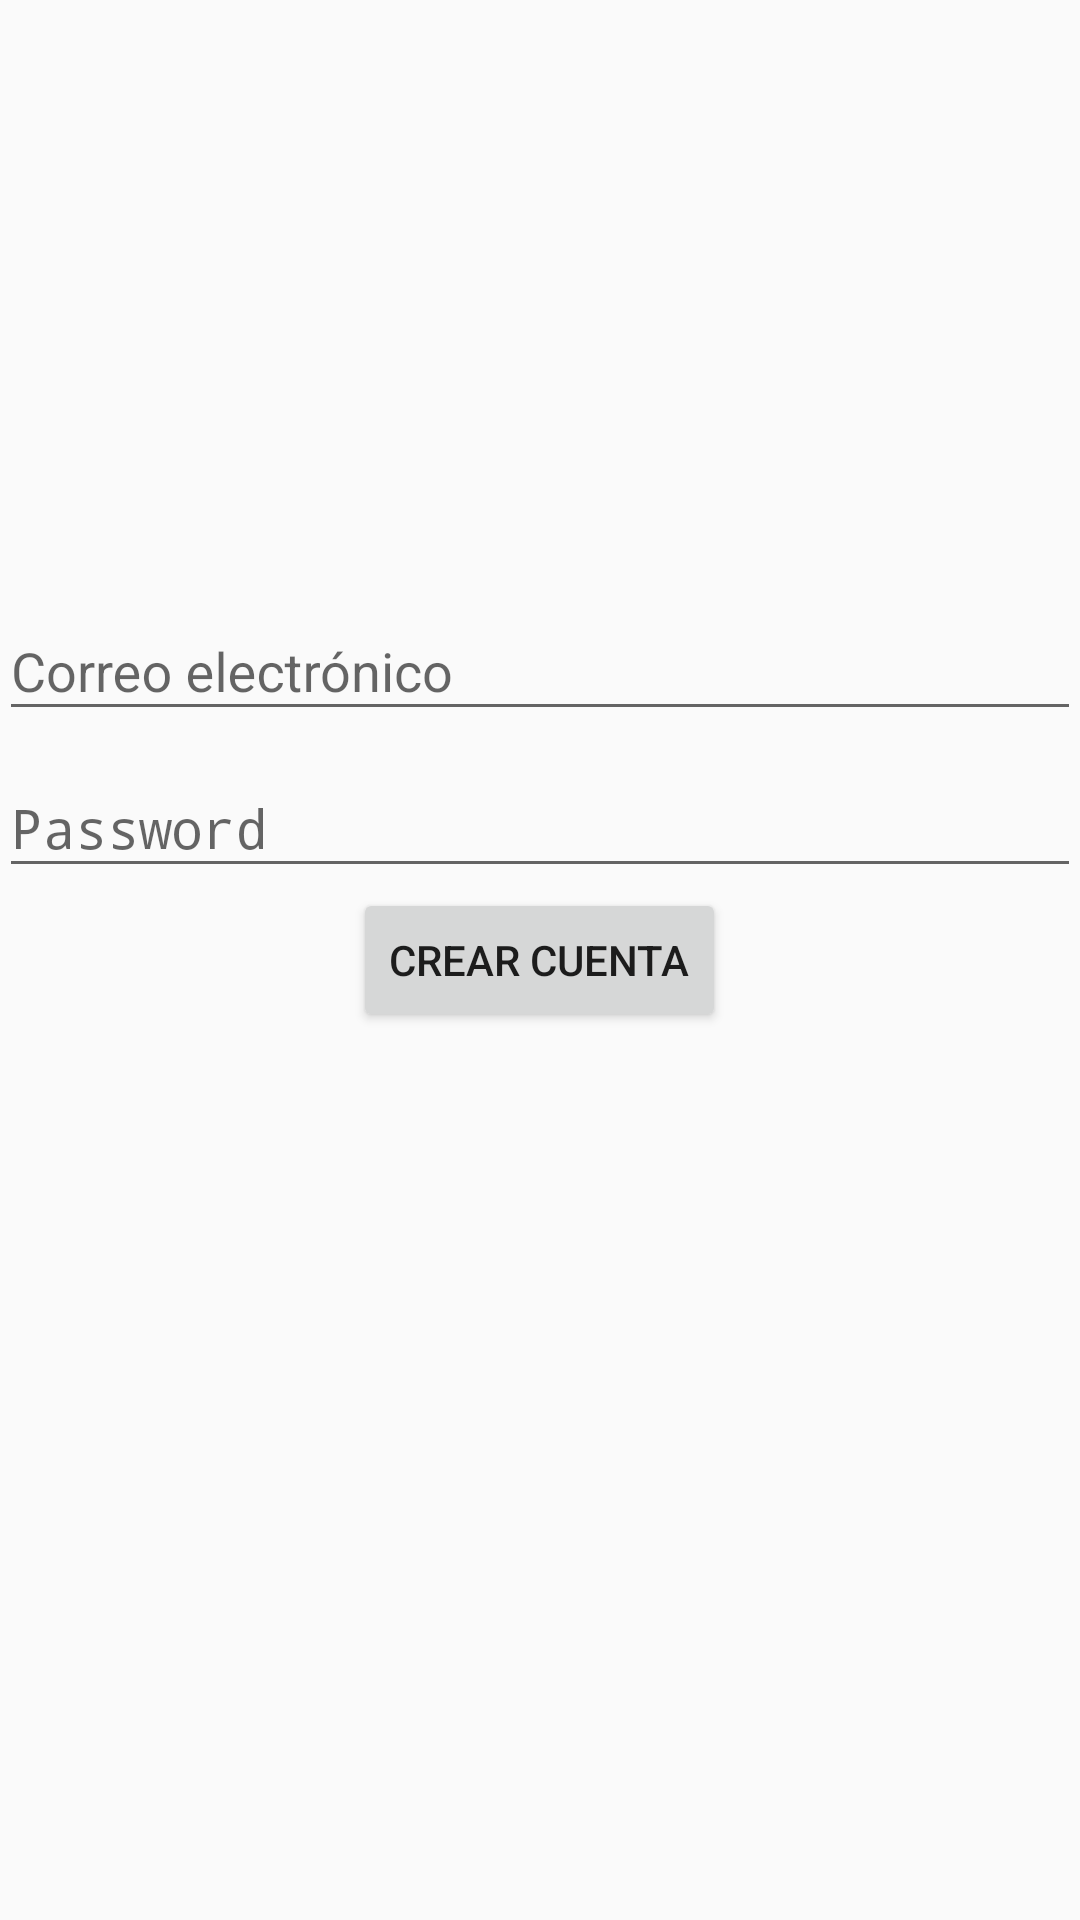

Android layout source for this screen:
<!-- AndroidManifest.xml: application theme AppTheme -->
<!-- res/layout/activity_sign_up.xml -->
<?xml version="1.0" encoding="utf-8"?>
<RelativeLayout xmlns:android="http://schemas.android.com/apk/res/android"
    xmlns:tools="http://schemas.android.com/tools"
    android:layout_width="match_parent"
    android:layout_height="match_parent"
    android:paddingBottom="@dimen/activity_vertical_margin"
    android:paddingLeft="@dimen/activity_horizontal_margin"
    android:paddingRight="@dimen/activity_horizontal_margin"
    android:paddingTop="@dimen/activity_vertical_margin"
    android:id="@+id/layoutMainContainer"
    tools:context=".signup.ui.SignUpActivity">

    <android.support.design.widget.TextInputLayout
        android:layout_width="match_parent"
        android:layout_height="wrap_content"
        android:layout_above="@+id/wrapperPassword">

        <EditText
            android:id="@+id/editTxtEmail"
            android:layout_width="match_parent"
            android:layout_height="wrap_content"
            android:ems="10"
            android:inputType="textEmailAddress"
            android:hint="@string/login.message.email" />

    </android.support.design.widget.TextInputLayout>

    <android.support.design.widget.TextInputLayout
        android:layout_width="match_parent"
        android:layout_height="wrap_content"
        android:id="@+id/wrapperPassword"
        android:layout_above="@+id/layoutButtons">

        <EditText
            android:id="@+id/editTxtPassword"
            android:layout_width="match_parent"
            android:layout_height="wrap_content"
            android:layout_below="@+id/editTxtEmail"
            android:layout_centerHorizontal="true"
            android:ems="10"
            android:inputType="textPassword"
            android:hint="@string/login.message.password"/>
    </android.support.design.widget.TextInputLayout>

    <LinearLayout
        android:orientation="horizontal"
        android:layout_width="wrap_content"
        android:layout_height="wrap_content"
        android:id="@+id/layoutButtons"
        android:layout_centerInParent="true">

        <Button
            android:layout_width="wrap_content"
            android:layout_height="wrap_content"
            android:text="@string/signup.button.sign_up"
            android:id="@+id/btnSignUp"/>
    </LinearLayout>

    <ProgressBar
        style="?android:attr/progressBarStyleLarge"
        android:layout_width="wrap_content"
        android:layout_height="wrap_content"
        android:id="@+id/progressBar"
        android:layout_below="@id/layoutButtons"
        android:layout_centerHorizontal="true"
        android:visibility="gone"/>

</RelativeLayout>
<!-- resources referenced by this layout -->
<resources>
  <string name="login.message.email">Correo electrónico</string>
  <string name="login.message.password">Password</string>
  <string name="signup.button.sign_up">Crear cuenta</string>
  <style name="AppTheme" parent="Theme.AppCompat.Light.DarkActionBar">
          
          <item name="colorPrimary">@color/colorPrimary</item>
          <item name="colorPrimaryDark">@color/colorPrimaryDark</item>
          <item name="colorAccent">@color/colorAccent</item>
      </style>
  <!-- not gathered from this repository: default colours our renderer supplied (Android Studio template values) -->
  <color name="colorPrimary">#FF6200EE</color>
  <color name="colorPrimaryDark">#FF3700B3</color>
  <color name="colorAccent">#FF03DAC5</color>
</resources>
